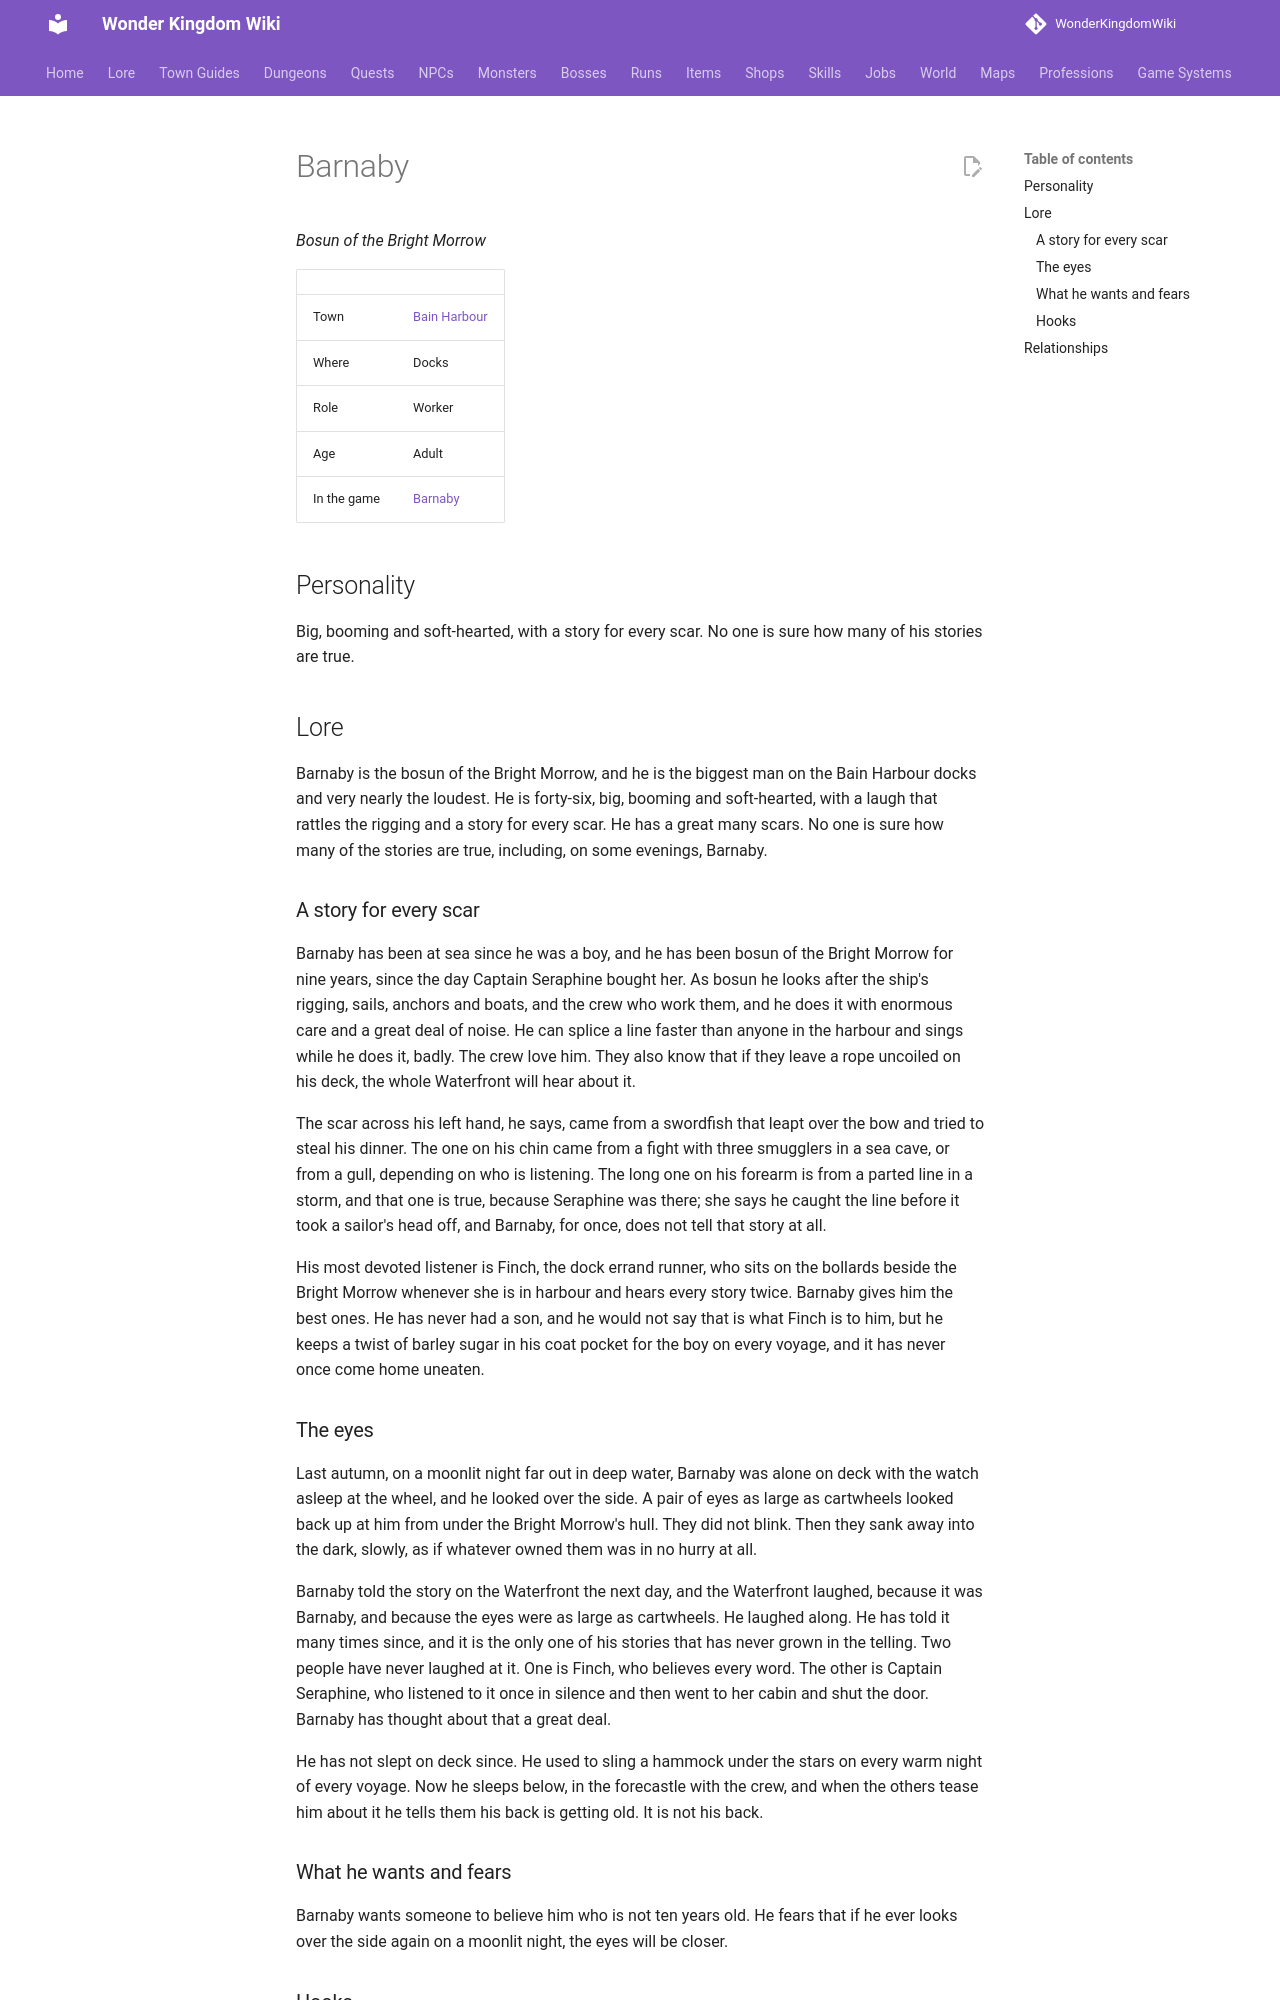

repository: alonohana627/WonderKingdomWiki · page: lore/people/bain-harbour/barnaby/index.html · generator: mkdocs

<!-- Generated by tools/people.py from data/people/. Do not edit: changes are overwritten. -->

# Barnaby

*Bosun of the Bright Morrow*

|  |  |
|---|---|
| Town | [Bain Harbour](../../towns/bain-harbour.md) |
| Where | Docks |
| Role | Worker |
| Age | Adult |
| In the game | [Barnaby](../../../npcs/barnaby.md) |

## Personality

Big, booming and soft-hearted, with a story for every scar. No one is sure how many of his stories are true.

## Lore

Barnaby is the bosun of the Bright Morrow, and he is the biggest man on the Bain Harbour docks and very nearly the loudest. He is forty-six, big, booming and soft-hearted, with a laugh that rattles the rigging and a story for every scar. He has a great many scars. No one is sure how many of the stories are true, including, on some evenings, Barnaby.

### A story for every scar

Barnaby has been at sea since he was a boy, and he has been bosun of the Bright Morrow for nine years, since the day Captain Seraphine bought her. As bosun he looks after the ship's rigging, sails, anchors and boats, and the crew who work them, and he does it with enormous care and a great deal of noise. He can splice a line faster than anyone in the harbour and sings while he does it, badly. The crew love him. They also know that if they leave a rope uncoiled on his deck, the whole Waterfront will hear about it.

The scar across his left hand, he says, came from a swordfish that leapt over the bow and tried to steal his dinner. The one on his chin came from a fight with three smugglers in a sea cave, or from a gull, depending on who is listening. The long one on his forearm is from a parted line in a storm, and that one is true, because Seraphine was there; she says he caught the line before it took a sailor's head off, and Barnaby, for once, does not tell that story at all.

His most devoted listener is Finch, the dock errand runner, who sits on the bollards beside the Bright Morrow whenever she is in harbour and hears every story twice. Barnaby gives him the best ones. He has never had a son, and he would not say that is what Finch is to him, but he keeps a twist of barley sugar in his coat pocket for the boy on every voyage, and it has never once come home uneaten.
